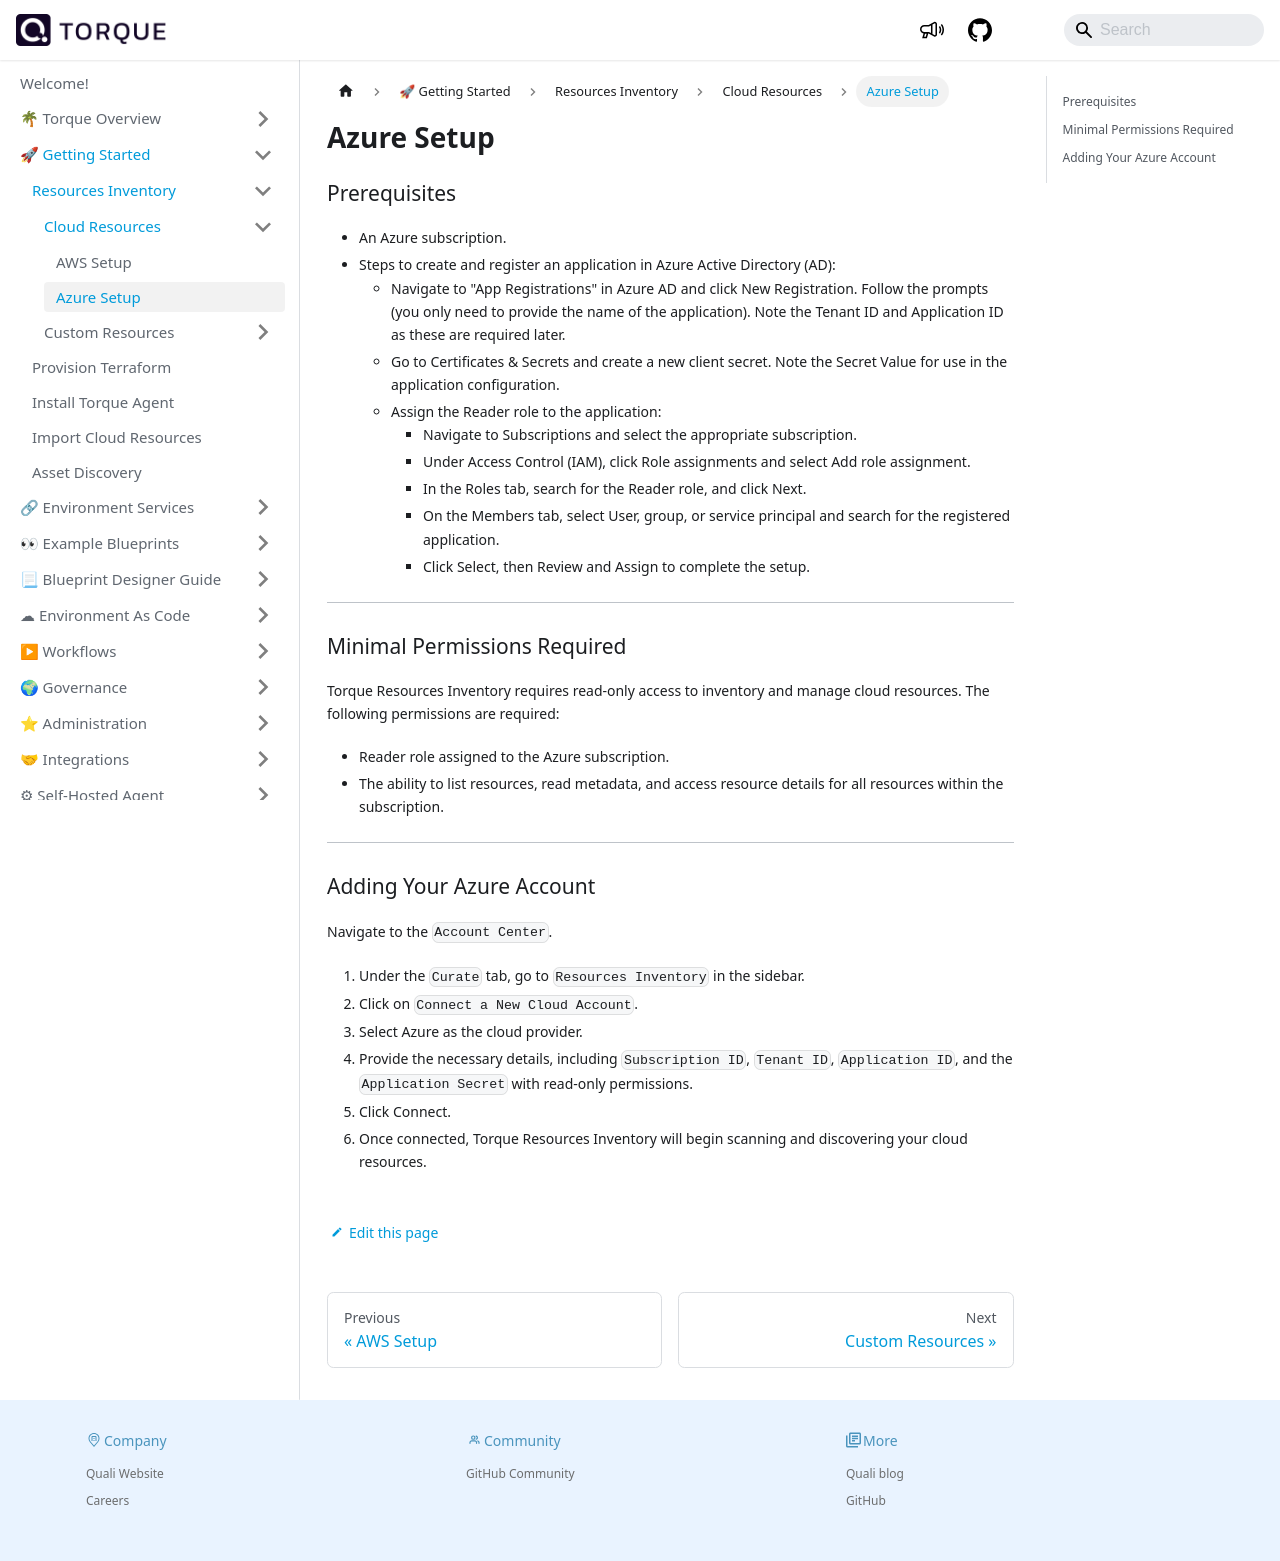

repository: QualiTorque/qualitorque.github.io · page: getting-started/Resources-Inventory/cloud-resources/azure-setup.html · generator: docusaurus

---
sidebar_position: 3
title: Azure Setup
---

### Prerequisites

- An Azure subscription.
- Steps to create and register an application in Azure Active Directory (AD):
  - Navigate to "App Registrations" in Azure AD and click New Registration. Follow the prompts (you only need to provide the name of the application). Note the Tenant ID and Application ID as these are required later.
  - Go to Certificates & Secrets and create a new client secret. Note the Secret Value for use in the application configuration.
  - Assign the Reader role to the application:
    - Navigate to Subscriptions and select the appropriate subscription.
    - Under Access Control (IAM), click Role assignments and select Add role assignment.
    - In the Roles tab, search for the Reader role, and click Next.
    - On the Members tab, select User, group, or service principal and search for the registered application.
    - Click Select, then Review and Assign to complete the setup.

---

### Minimal Permissions Required

Torque Resources Inventory requires read-only access to inventory and manage cloud resources. The following permissions are required:

- Reader role assigned to the Azure subscription.
- The ability to list resources, read metadata, and access resource details for all resources within the subscription.

---

### Adding Your Azure Account

Navigate to the `Account Center`.

1. Under the `Curate` tab, go to `Resources Inventory` in the sidebar.
2. Click on `Connect a New Cloud Account`.
3. Select Azure as the cloud provider.
4. Provide the necessary details, including `Subscription ID`, `Tenant ID`, `Application ID`, and the `Application Secret` with read-only permissions.
5. Click Connect.
6. Once connected, Torque Resources Inventory will begin scanning and discovering your cloud resources.
